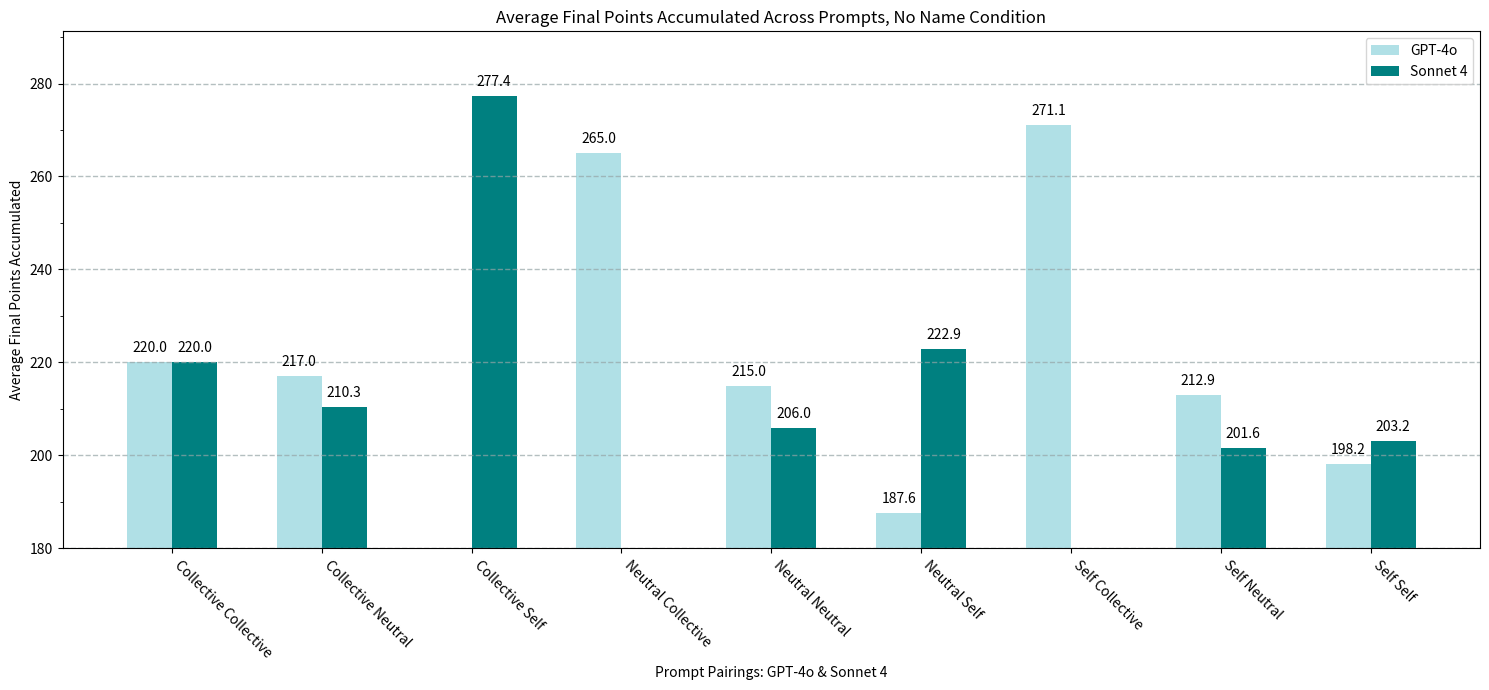

Recreate this plot in Python.
import numpy as np
import matplotlib.pyplot as plt
import matplotlib.ticker as mticker

# gpt_basic_final = [322.872, 
#              306.4719999999999, 
#              191.40600000000003, 
#              299.90200000000004, 
#              273.70399999999995,
#              206.74799999999996, 
#              324.19000000000005,
#              233.558,
#              203.044]

# claude_basic_final = [305.332,
#                 305.59199999999987,
#                 330.37600000000003,
#                 235.78200000000004,
#                 261.10400000000004,
#                 217.67799999999997,
#                 214.62,
#                 217.418,
#                 208.46400000000003]

# gpt_SE_final=[0.05648360771213828,
#               0.21830095245034387,
#               0.6156207351379002,
#               0.7859874819801875,
#               0.36257890961055617,
#               0.1323007849940359,
#               0.7019609165601141,
#               0.20350673365892438,
#               0.004202651247875926]

# claude_SE_final=[0.2876849441663415,
#                  0.2943489443808685,
#                  0.5807006306160345,
#                  0.08277048358559827,
#                  0.10033653214758165,
#                  0.3467292844583052,
#                  1.0706413232620913,
#                  0.10382861676632238,
#                  0.18709374845521218]

gpt_basic_final=[
    220.0,
    217.00000000000003,
    142.70000000000002,
    265.0,
    214.95000000000002,
    187.5666666666667,
    271.0833333333333,
    212.9,
    198.15
]

claude_basic_final=[
    220.0,
    210.33333333333334,
    277.3666666666667,
    165.0,
    205.95000000000002,
    222.9,
    152.08333333333331,
    201.5666666666667,
    203.15
]

width=0.3
labels = ['Collective Collective', 
          'Collective Neutral', 
          'Collective Self', 
          'Neutral Collective', 
          'Neutral Neutral', 
          'Neutral Self', 
          'Self Collective', 
          'Self Neutral', 
          'Self Self']

x = np.arange(9)
plt.figure(figsize=(15, 7))
plt.title("Average Final Points Accumulated Across Prompts, No Name Condition")
#yerr=gpt_SE_final, capsize=10, 
gpt_bars=plt.bar(np.arange(len(gpt_basic_final)), gpt_basic_final, width=width, color='powderblue', label='GPT-4o')
claude_bars=plt.bar(np.arange(len(claude_basic_final)) + width, claude_basic_final, width=width, color='teal', label='Sonnet 4')
plt.bar_label(gpt_bars, fmt='%.1f', padding=5)
plt.bar_label(claude_bars, fmt='%.1f', padding=5)
plt.xticks(x+width/2, labels, rotation=-45, ha='left')
plt.ylabel("Average Final Points Accumulated")
plt.xlabel("Prompt Pairings: GPT-4o & Sonnet 4")
plt.ylim(bottom=180)
plt.grid(color='#95a5a6', linestyle='--', linewidth=1, axis='y', alpha=0.7)
plt.legend()
ax = plt.gca()
y_major_step=10
ax.yaxis.set_minor_locator(mticker.MultipleLocator(y_major_step))
plt.tight_layout()
plt.show()

